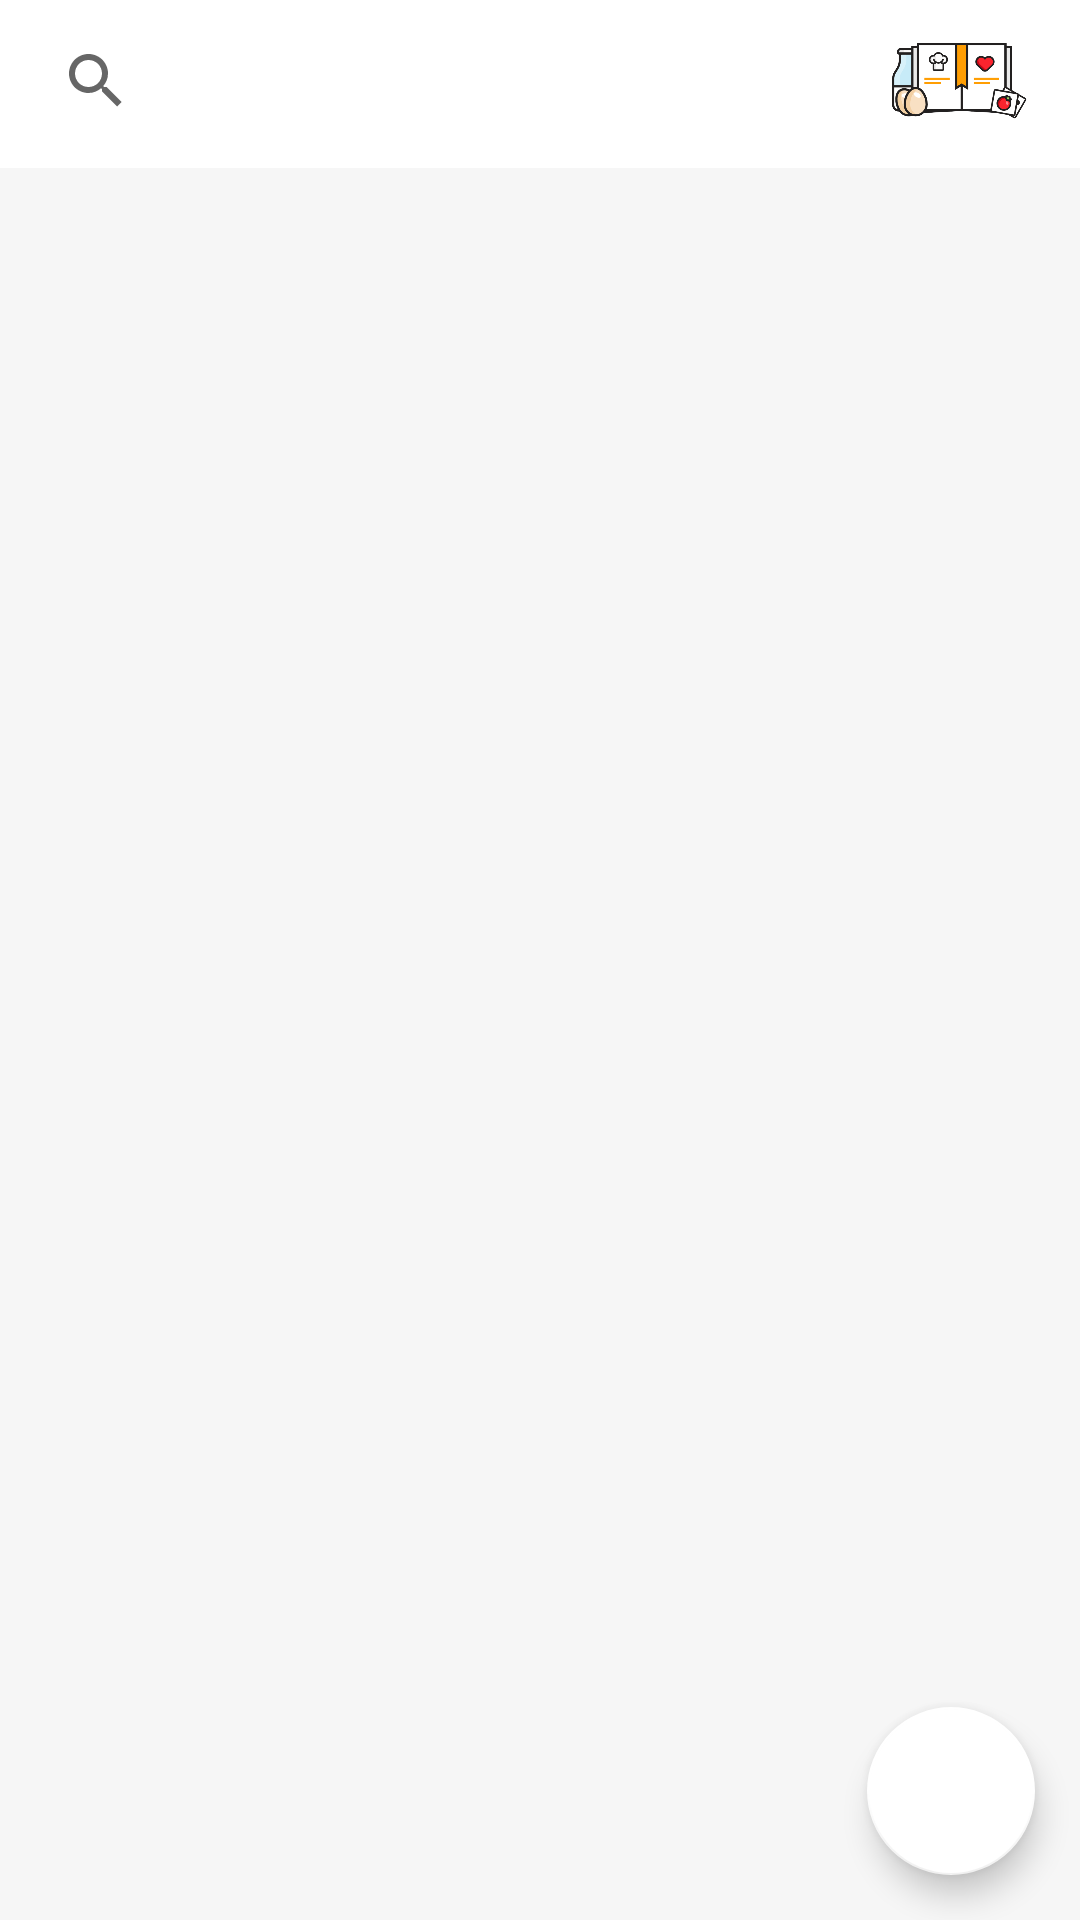

Android layout source for this screen:
<!-- AndroidManifest.xml: application theme Theme.Tarif -->
<!-- res/layout/fragment_besin_listesi.xml -->
<?xml version="1.0" encoding="utf-8"?>
<layout
    xmlns:android="http://schemas.android.com/apk/res/android"
    xmlns:app="http://schemas.android.com/apk/res-auto"
    xmlns:tools="http://schemas.android.com/tools"
    >


    <androidx.constraintlayout.widget.ConstraintLayout
        android:layout_width="match_parent"
        android:layout_height="match_parent"
        android:background="#F6F6F6"
        tools:context=".view.BesinListesiFragment">

        <androidx.appcompat.widget.Toolbar
            android:id="@+id/toolbar"
            android:layout_width="match_parent"
            android:layout_height="wrap_content"
            android:background="@color/white"
            app:layout_constraintEnd_toEndOf="parent"
            app:layout_constraintStart_toStartOf="parent"
            app:layout_constraintTop_toTopOf="parent" />




        <androidx.recyclerview.widget.RecyclerView
            android:id="@+id/recyclerView"
            android:layout_width="0dp"
            android:layout_height="0dp"
            app:layout_constraintBottom_toBottomOf="parent"
            app:layout_constraintEnd_toEndOf="parent"
            app:layout_constraintStart_toStartOf="parent"
            app:layout_constraintTop_toBottomOf="@+id/toolbar" />


        <com.google.android.material.floatingactionbutton.FloatingActionButton
            android:id="@+id/fab"
            android:layout_width="wrap_content"
            android:layout_height="wrap_content"
            android:layout_margin="15dp"
            android:src="@drawable/add"
            app:backgroundTint="@color/white"
            app:layout_constraintBottom_toBottomOf="parent"
            app:layout_constraintEnd_toEndOf="parent"
            app:tint="@color/black" />

        <SearchView
            android:id="@+id/search_fragment"
            android:layout_width="228dp"
            android:layout_height="38dp"
            android:layout_marginStart="8dp"
            android:layout_marginTop="8dp"
            android:backgroundTint="@color/white"
            android:gravity="right"
            android:orientation="horizontal"
            android:src="@drawable/ic_search_black_24dp"
            app:layout_constraintStart_toStartOf="parent"
            app:layout_constraintTop_toTopOf="parent" />

        <ImageView
            android:id="@+id/imageView2"
            android:layout_width="49dp"
            android:layout_height="38dp"
            android:layout_marginTop="8dp"
            android:layout_marginEnd="16dp"
            app:layout_constraintEnd_toEndOf="@+id/toolbar"
            app:layout_constraintTop_toTopOf="parent"
            app:srcCompat="@drawable/icon" />


    </androidx.constraintlayout.widget.ConstraintLayout>



</layout>
<!-- resources referenced by this layout -->
<resources>
  <color name="black">#FF000000</color>
  <color name="white">#FFFFFFFF</color>
  <!-- drawable icon: png bitmap (drawable, 58219 bytes) -->
  <style name="Theme.Tarif" parent="Theme.MaterialComponents.DayNight.NoActionBar">
          
          <item name="colorPrimary">@color/purple_500</item>
          <item name="colorPrimaryVariant">@color/purple_700</item>
          <item name="colorOnPrimary">@color/white</item>
          
          <item name="colorSecondary">@color/teal_200</item>
          <item name="colorSecondaryVariant">@color/teal_700</item>
          <item name="colorOnSecondary">@color/black</item>
          
          <item name="android:statusBarColor" tools:targetApi="l">@color/black</item>
  
  
          
  
      </style>
  <color name="purple_500">#FF6200EE</color>
  <color name="purple_700">#FF3700B3</color>
  <color name="teal_200">#FF03DAC5</color>
  <color name="teal_700">#FF018786</color>
</resources>
